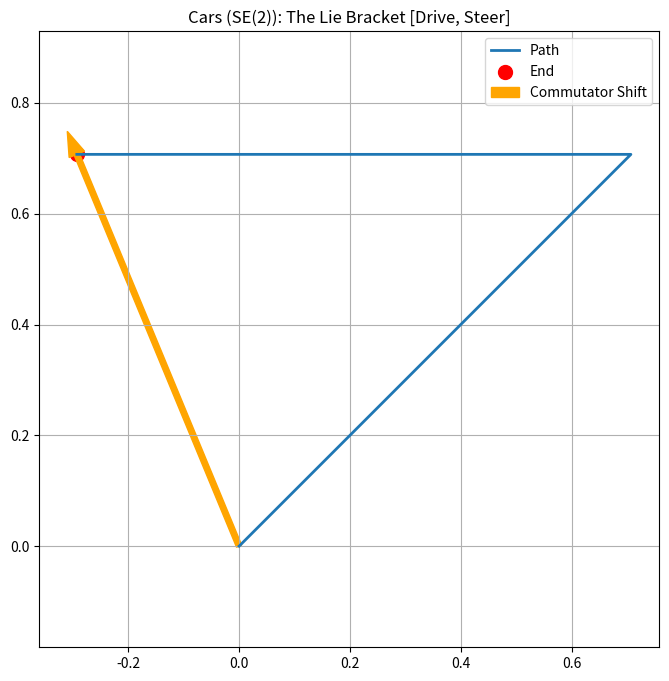

Python code for this plot:
import numpy as np
import matplotlib.pyplot as plt

def apply_commutator_parking():
    # Initial State [x, y, theta]
    state = np.array([0.0, 0.0, 0.0])
    path = [state.copy()]
    phi = np.pi / 4  
    dt = 0.01 
    
    def update_state(current_state, v, w, duration):
        steps = int(duration / dt)
        temp_state = current_state.copy()
        for _ in range(steps):
            theta = temp_state[2]
            temp_state[0] += v * np.cos(theta) * dt
            temp_state[1] += v * np.sin(theta) * dt
            temp_state[2] += w * dt
            path.append(temp_state.copy())
        return temp_state

    # COMMUTATOR: Steer, Drive, Un-Steer, Un-Drive
    state = update_state(state, v=0, w=phi, duration=1.0)  # A
    state = update_state(state, v=1, w=0, duration=1.0)    # B
    state = update_state(state, v=0, w=-phi, duration=1.0) # A_inv
    state = update_state(state, v=-1, w=0, duration=1.0)   # B_inv

    path = np.array(path)
    plt.figure(figsize=(8, 8))
    plt.plot(path[:, 0], path[:, 1], label='Path', linewidth=2)
    plt.scatter(path[-1, 0], path[-1, 1], color='red', s=100, label='End')
    plt.arrow(0, 0, path[-1, 0], path[-1, 1], width=0.01, color='orange', label='Commutator Shift')
    plt.title(f"Cars (SE(2)): The Lie Bracket [Drive, Steer]")
    plt.grid(True); plt.legend(); plt.axis('equal')
    plt.savefig('car_commutator.png')

if __name__ == "__main__":
    apply_commutator_parking()
